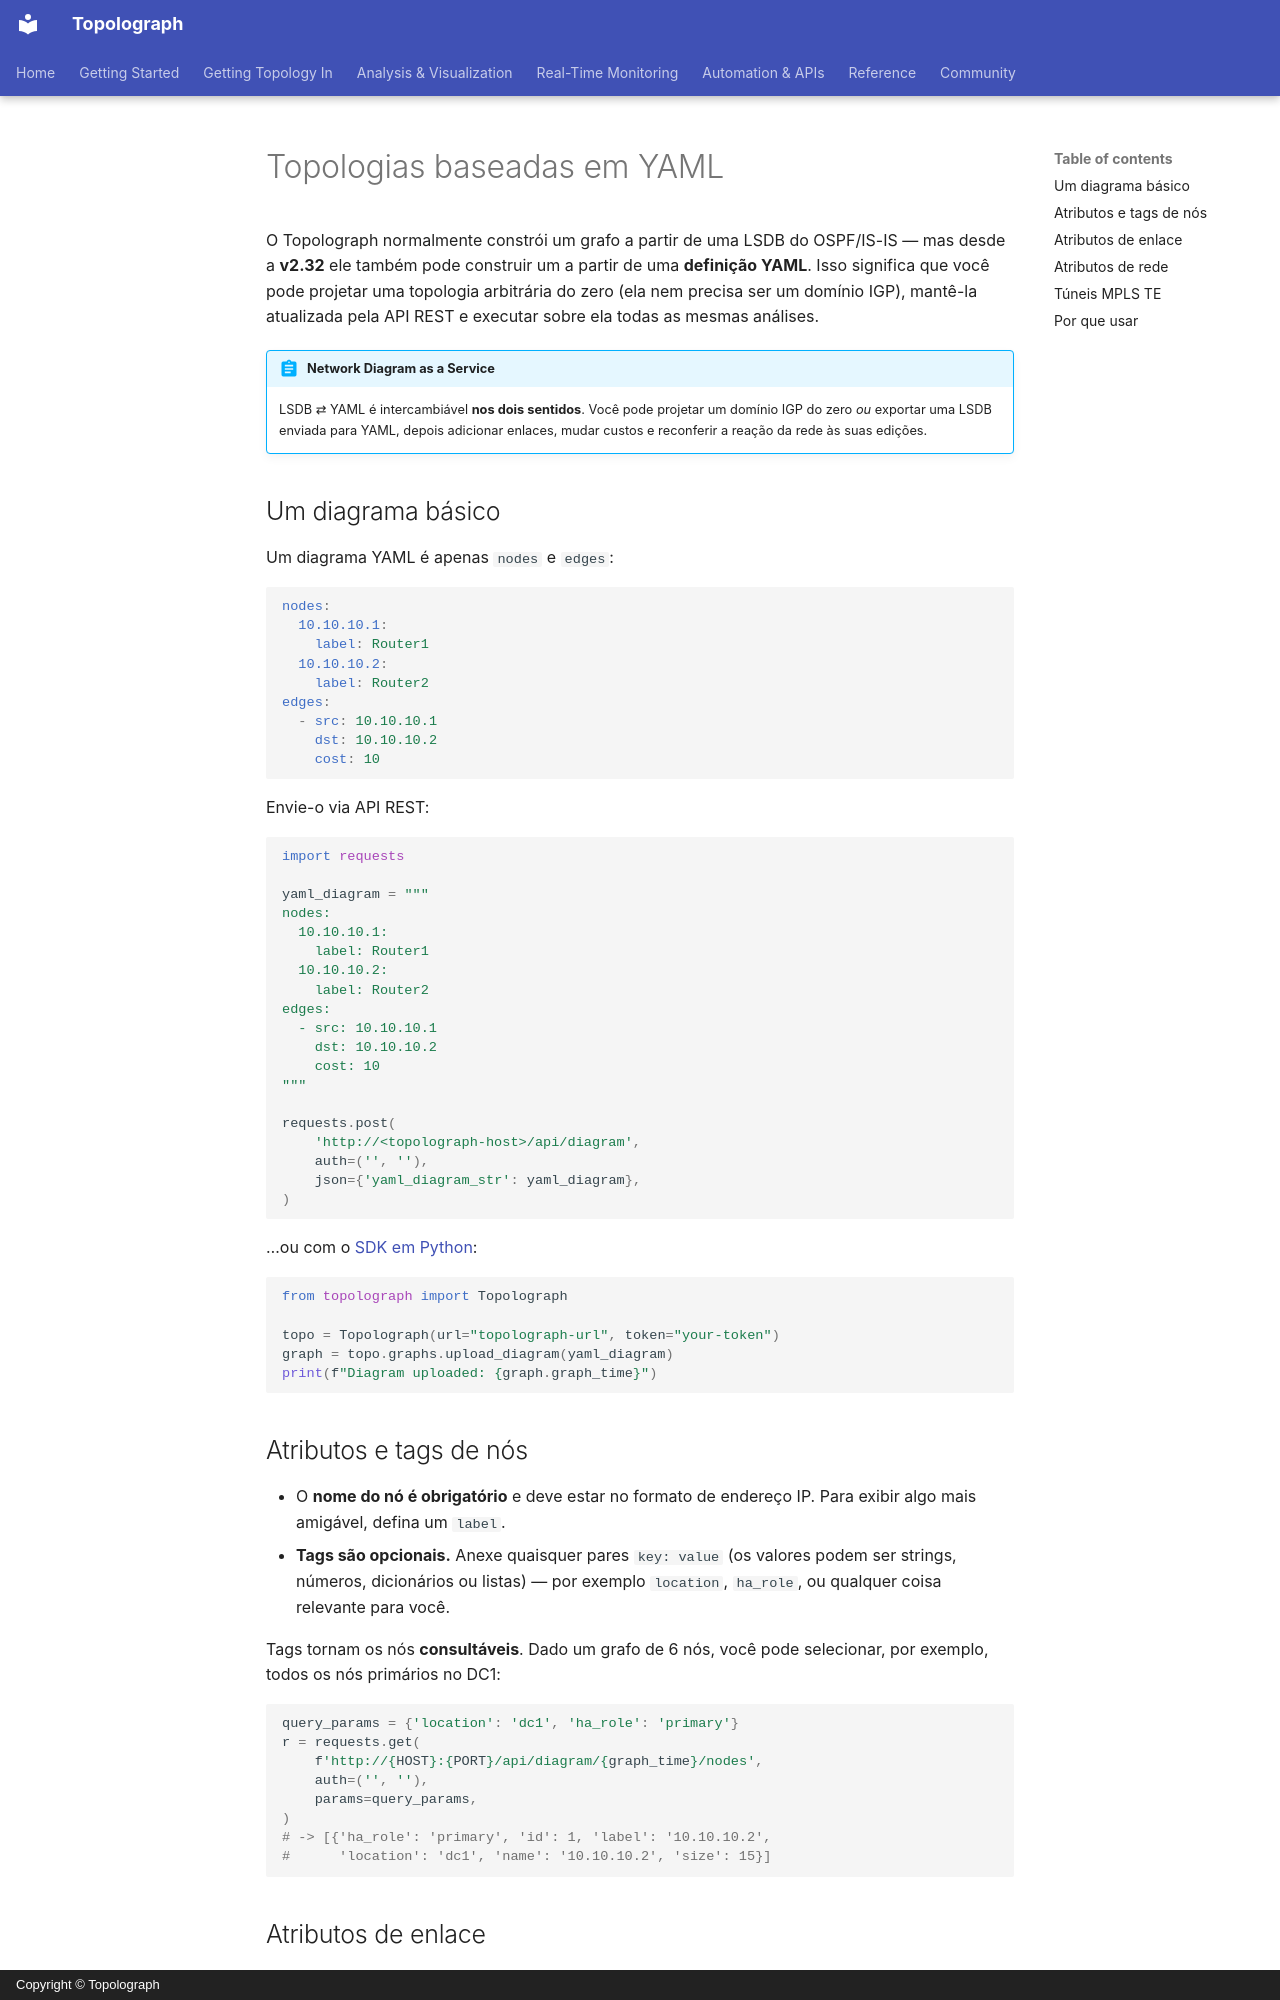

repository: Vadims06/topolograph · page: analysis/yaml-topologies.pt/index.html · generator: mkdocs · copyright: Copyright © Topolograph

# Topologias baseadas em YAML

O Topolograph normalmente constrói um grafo a partir de uma LSDB do
OSPF/IS-IS — mas desde a **v2.32** ele também pode construir um a partir de
uma **definição YAML**. Isso significa que você pode projetar uma topologia
arbitrária do zero (ela nem precisa ser um domínio IGP), mantê-la
atualizada pela API REST e executar sobre ela todas as mesmas análises.

!!! abstract "Network Diagram as a Service"
    LSDB ⇄ YAML é intercambiável **nos dois sentidos**. Você pode projetar
    um domínio IGP do zero *ou* exportar uma LSDB enviada para YAML, depois
    adicionar enlaces, mudar custos e reconferir a reação da rede às suas
    edições.

## Um diagrama básico

Um diagrama YAML é apenas `nodes` e `edges`:

```yaml
nodes:
  10.10.10.1:
    label: Router1
  10.10.10.2:
    label: Router2
edges:
  - src: 10.10.10.1
    dst: 10.10.10.2
    cost: 10
```

Envie-o via API REST:

```python
import requests

yaml_diagram = """
nodes:
  10.10.10.1:
    label: Router1
  10.10.10.2:
    label: Router2
edges:
  - src: 10.10.10.1
    dst: 10.10.10.2
    cost: 10
"""

requests.post(
    'http://<topolograph-host>/api/diagram',
    auth=('', ''),
    json={'yaml_diagram_str': yaml_diagram},
)
```

…ou com o [SDK em Python](../automation/python-sdk.md):

```python
from topolograph import Topolograph

topo = Topolograph(url="topolograph-url", token="your-token")
graph = topo.graphs.upload_diagram(yaml_diagram)
print(f"Diagram uploaded: {graph.graph_time}")
```

## Atributos e tags de nós

- O **nome do nó é obrigatório** e deve estar no formato de endereço IP.
  Para exibir algo mais amigável, defina um `label`.
- **Tags são opcionais.** Anexe quaisquer pares `key: value` (os valores
  podem ser strings, números, dicionários ou listas) — por exemplo
  `location`, `ha_role`, ou qualquer coisa relevante para você.

Tags tornam os nós **consultáveis**. Dado um grafo de 6 nós, você pode
selecionar, por exemplo, todos os nós primários no DC1:

```python
query_params = {'location': 'dc1', 'ha_role': 'primary'}
r = requests.get(
    f'http://{HOST}:{PORT}/api/diagram/{graph_time}/nodes',
    auth=('', ''),
    params=query_params,
)
# -> [{'ha_role': 'primary', 'id': 1, 'label': '10.10.10.2',
#      'location': 'dc1', 'name': '10.10.10.2', 'size': 15}]
```
